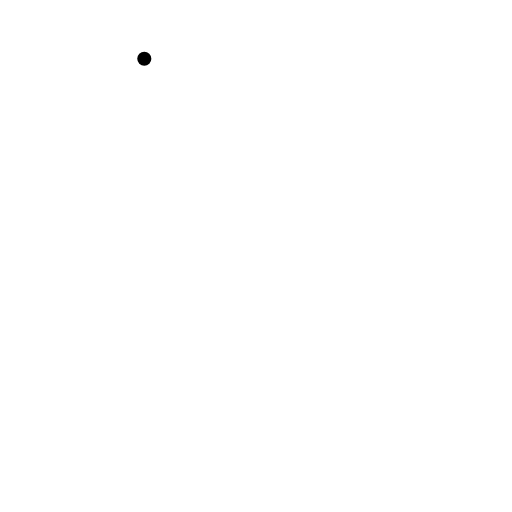
t = 0.00 s
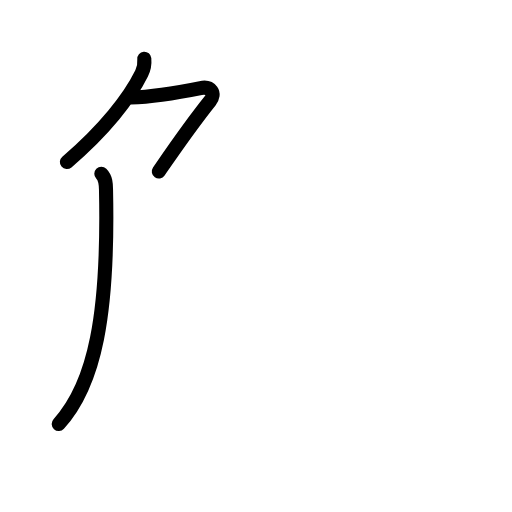
t = 2.60 s
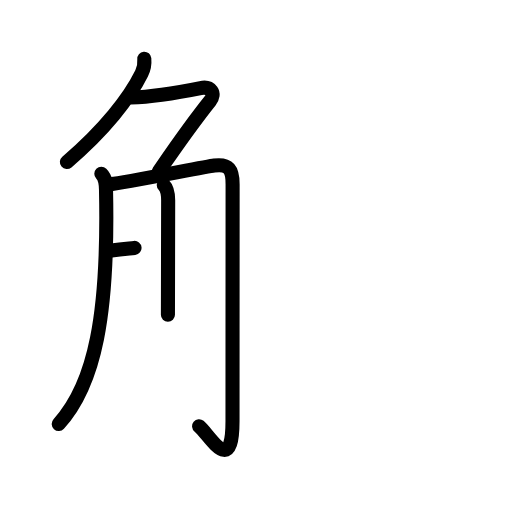
t = 5.20 s
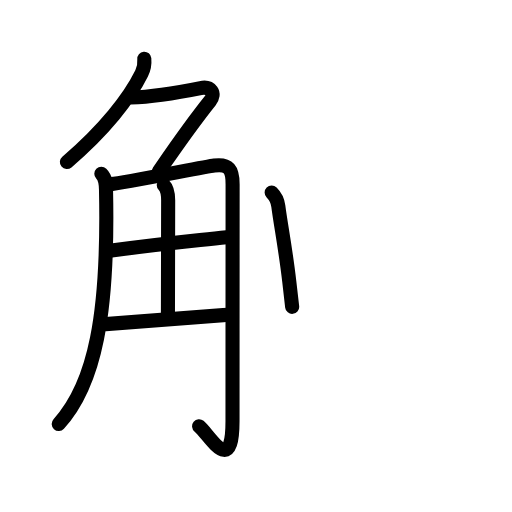
t = 7.80 s
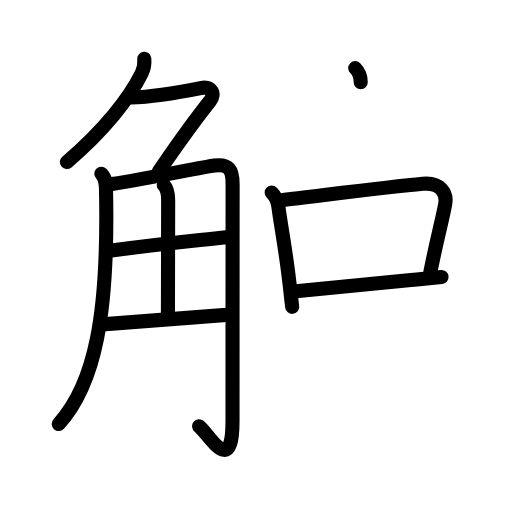
t = 10.40 s
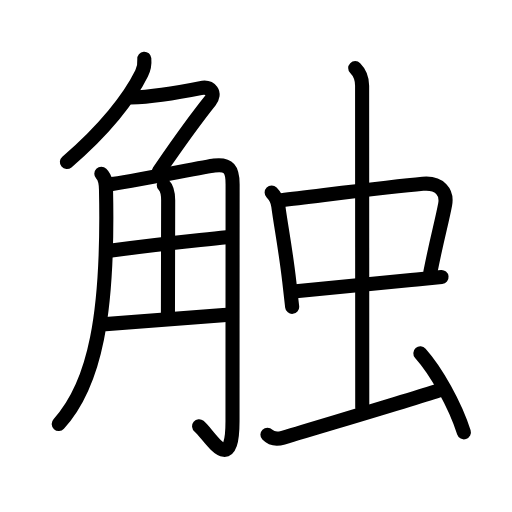
t = 13.00 s

The animated SVG that drew these frames (rendered in a browser with its animation timeline set to each time). Animation: 40 SMIL elements (animate=40); one cycle of 13.00 s.

<?xml version="1.0" encoding="UTF-8"?>
<!--
AniKanjiVG is licensed by CC-BY-SA Paul C. Sommerhoff (https://bitbucket.org/sommerhoff/anikanjivg).
AniKanjiVG uses KanjiVG which is licensed by CC-BY-SA Ulrich Apel (http://kanjivg.tagaini.net).
See also http://creativecommons.org/licenses/by-sa/3.0/
-->
<svg xmlns:kvg='http://kanjivg.tagaini.net' xmlns='http://www.w3.org/2000/svg' width='109' height='109' viewBox='0 0 109 109' style='fill:none;stroke:#000000;stroke-width:3;stroke-linecap:round;stroke-linejoin:round;' id="kvg:kanji_089e6"><g id="kvg:089e6" kvg:element="触"><g id="kvg:089e6-g1" kvg:element="角" kvg:position="left" kvg:radical="general"><g id="kvg:089e6-g2" kvg:element="𠂊𠂊𠂊𠂊𠂊𠂊𠂊𠂊𠔉𠔉𠂊𠂊𠂊𠂊𤇾𠂊𠔉𠂊𠂊𠂊𠂤𠂊𠂊𠂊𦥯𦥑𠂊𦥑𠂊𠂊𠔉𠔉𠂊𠂊𠂊𠂊𠂊𠂊𠂊𠂊𠂊𠂊𦥑𦥑𠂊𠂊𠂊𠂊𠬝𠂊𤇾𠂊𤇾𠂊𠂊𠂊𠂊𦥑𦥑𠂊𠂊𠂢𠂢𠂊𠂊𦥑𠂊𦰩𠂊𠂊𠂊𠂊𤇾𦥑𠂊𠂊𠂊𠂊𠂊𠂊𠂊𦥑𠂊𠂊𠂊𠂊𠂊𠂊𠂊𠂊𠂊𠂊𠂊𠂢𠂢𦥑𠂊𦥑𦥑𦥑𦥑𦥑𦥑𠂊𠂊𠂊𠂊𠂊𦥑𠂊𠂊𠂊𠂊𤇾𠂊𠂊𠂊𠂊𦥑𦥯𦥑𠂊𠂊𠂊𠂊𠂊𠂊" kvg:variant="true" kvg:original="勹" kvg:position="top"><path id="kvg:089e6-s1" kvg:type="㇒" d="M30.72,12.5c0.11,1.23-0.01,2.02-0.57,3.14c-2.59,5.25-7.93,12.06-15.91,18.86"><animate attributeName="d" begin="0.0s" dur="0.5s" from="M30.72,12.5C30.72,12.5,30.72,12.5,30.72,12.5" to="M30.72,12.5c0.11,1.23-0.01,2.02-0.57,3.14" />
<animate attributeName="d" begin="0.5s" dur="0.5s" from="M30.72,12.5c0.11,1.23-0.01,2.02-0.57,3.14c0,0,0,0,0,0,0" to="M30.72,12.5c0.11,1.23-0.01,2.02-0.57,3.14c-2.59,5.25-7.93,12.06-15.91,18.86" />
</path>
<path id="kvg:089e6-s2" kvg:type="㇇a" d="M27.89,20.75c4.11-0.12,9.86-1,14.82-2c2.19-0.44,3.29,1.14,2,2.75c-4.21,5.25-6.33,8.38-10.9,15"><animate attributeName="d" begin="1.0s" dur="0.3333333333333333s" from="M27.89,20.75C27.89,20.75,27.89,20.75,27.89,20.75" to="M27.89,20.75c4.11-0.12,9.86-1,14.82-2" />
<animate attributeName="d" begin="1.3333333333333333s" dur="0.3333333333333333s" from="M27.89,20.75c4.11-0.12,9.86-1,14.82-2c0,0,0,0,0,0,0" to="M27.89,20.75c4.11-0.12,9.86-1,14.82-2c2.19-0.44,3.29,1.14,2,2.75" />
<animate attributeName="d" begin="1.6666666666666665s" dur="0.3333333333333333s" from="M27.89,20.75c4.11-0.12,9.86-1,14.82-2c2.19-0.44,3.29,1.14,2,2.75c0,0,0,0,0,0,0" to="M27.89,20.75c4.11-0.12,9.86-1,14.82-2c2.19-0.44,3.29,1.14,2,2.75c-4.21,5.25-6.33,8.38-10.9,15" />
<animate attributeName="d" begin="0s" dur="1.0s" from="M-100,-100" to="M-100,-100" />
</path>
</g>
<g id="kvg:089e6-g3" kvg:position="bottom"><path id="kvg:089e6-s3" kvg:type="㇒" d="M21.57,37c0.97,0.97,0.98,2.25,1,3.41c0.56,26.46-2.32,41.34-10.07,49.84"><animate attributeName="d" begin="2.0s" dur="0.5s" from="M21.57,37C21.57,37,21.57,37,21.57,37" to="M21.57,37c0.97,0.97,0.98,2.25,1,3.41" />
<animate attributeName="d" begin="2.5s" dur="0.5s" from="M21.57,37c0.97,0.97,0.98,2.25,1,3.41c0,0,0,0,0,0,0" to="M21.57,37c0.97,0.97,0.98,2.25,1,3.41c0.56,26.46-2.32,41.34-10.07,49.84" />
<animate attributeName="d" begin="0s" dur="2.0s" from="M-100,-100" to="M-100,-100" />
</path>
<path id="kvg:089e6-s4" kvg:type="㇆a" d="M23.68,39.2c2.35-0.21,20.17-3.73,21.92-3.96c3.14-0.42,3.92,0.88,3.92,3.96c0,5.17-0.02,33.54-0.02,50.42c0,12.12-4.95,2.88-7.11,1.12"><animate attributeName="d" begin="3.0s" dur="0.25s" from="M23.68,39.2C23.68,39.2,23.68,39.2,23.68,39.2" to="M23.68,39.2c2.35-0.21,20.17-3.73,21.92-3.96" />
<animate attributeName="d" begin="3.25s" dur="0.25s" from="M23.68,39.2c2.35-0.21,20.17-3.73,21.92-3.96c0,0,0,0,0,0,0" to="M23.68,39.2c2.35-0.21,20.17-3.73,21.92-3.96c3.14-0.42,3.92,0.88,3.92,3.96" />
<animate attributeName="d" begin="3.5s" dur="0.25s" from="M23.68,39.2c2.35-0.21,20.17-3.73,21.92-3.96c3.14-0.42,3.92,0.88,3.92,3.96c0,0,0,0,0,0,0" to="M23.68,39.2c2.35-0.21,20.17-3.73,21.92-3.96c3.14-0.42,3.92,0.88,3.92,3.96c0,5.17-0.02,33.54-0.02,50.42" />
<animate attributeName="d" begin="3.75s" dur="0.25s" from="M23.68,39.2c2.35-0.21,20.17-3.73,21.92-3.96c3.14-0.42,3.92,0.88,3.92,3.96c0,5.17-0.02,33.54-0.02,50.42c0,0,0,0,0,0,0" to="M23.68,39.2c2.35-0.21,20.17-3.73,21.92-3.96c3.14-0.42,3.92,0.88,3.92,3.96c0,5.17-0.02,33.54-0.02,50.42c0,12.12-4.95,2.88-7.11,1.12" />
<animate attributeName="d" begin="0s" dur="3.0s" from="M-100,-100" to="M-100,-100" />
</path>
<path id="kvg:089e6-s5" kvg:type="㇑a" d="M34.86,39.37c0.7,0.7,0.94,1.75,0.94,3.27c0,10.62-0.05,18.74-0.05,24.37"><animate attributeName="d" begin="4.0s" dur="0.5s" from="M34.86,39.37C34.86,39.37,34.86,39.37,34.86,39.37" to="M34.86,39.37c0.7,0.7,0.94,1.75,0.94,3.27" />
<animate attributeName="d" begin="4.5s" dur="0.5s" from="M34.86,39.37c0.7,0.7,0.94,1.75,0.94,3.27c0,0,0,0,0,0,0" to="M34.86,39.37c0.7,0.7,0.94,1.75,0.94,3.27c0,10.62-0.05,18.74-0.05,24.37" />
<animate attributeName="d" begin="0s" dur="4.0s" from="M-100,-100" to="M-100,-100" />
</path>
<path id="kvg:089e6-s6" kvg:type="㇐a" d="M23.74,53.35c9.82-1.35,14.14-1.73,24.51-2.85"><animate attributeName="d" begin="5.0s" dur="1.0s" from="M23.74,53.35C23.74,53.35,23.74,53.35,23.74,53.35" to="M23.74,53.35c9.82-1.35,14.14-1.73,24.51-2.85" />
<animate attributeName="d" begin="0s" dur="5.0s" from="M-100,-100" to="M-100,-100" />
</path>
<path id="kvg:089e6-s7" kvg:type="㇐a" d="M22.48,69c6.29-0.5,16.27-1.25,26.11-2"><animate attributeName="d" begin="6.0s" dur="1.0s" from="M22.48,69C22.48,69,22.48,69,22.48,69" to="M22.48,69c6.29-0.5,16.27-1.25,26.11-2" />
<animate attributeName="d" begin="0s" dur="6.0s" from="M-100,-100" to="M-100,-100" />
</path>
</g>
</g>
<g id="kvg:089e6-g4" kvg:element="虫" kvg:position="right" kvg:phon="蜀T"><g id="kvg:089e6-g5" kvg:element="中"><g id="kvg:089e6-g6" kvg:element="口"><path id="kvg:089e6-s8" kvg:type="㇑" d="M57.83,41c0.9,0.9,1.29,1.87,1.42,2.89c0.53,4.12,1.53,9,2.34,16.1c0.19,1.69,0.39,3.47,0.61,5.33"><animate attributeName="d" begin="7.0s" dur="0.3333333333333333s" from="M57.83,41C57.83,41,57.83,41,57.83,41" to="M57.83,41c0.9,0.9,1.29,1.87,1.42,2.89" />
<animate attributeName="d" begin="7.333333333333333s" dur="0.3333333333333333s" from="M57.83,41c0.9,0.9,1.29,1.87,1.42,2.89c0,0,0,0,0,0,0" to="M57.83,41c0.9,0.9,1.29,1.87,1.42,2.89c0.53,4.12,1.53,9,2.34,16.1" />
<animate attributeName="d" begin="7.666666666666667s" dur="0.3333333333333333s" from="M57.83,41c0.9,0.9,1.29,1.87,1.42,2.89c0.53,4.12,1.53,9,2.34,16.1c0,0,0,0,0,0,0" to="M57.83,41c0.9,0.9,1.29,1.87,1.42,2.89c0.53,4.12,1.53,9,2.34,16.1c0.19,1.69,0.39,3.47,0.61,5.33" />
<animate attributeName="d" begin="0s" dur="7.0s" from="M-100,-100" to="M-100,-100" />
</path>
<path id="kvg:089e6-s9" kvg:type="㇕b" d="M59.93,42.63c8.09-0.94,22.79-2.85,30.08-3.5c3.68-0.33,5.24,1.87,4.75,4.42c-0.8,4.17-1.6,6.6-3.13,14.34"><animate attributeName="d" begin="8.0s" dur="0.3333333333333333s" from="M59.93,42.63C59.93,42.63,59.93,42.63,59.93,42.63" to="M59.93,42.63c8.09-0.94,22.79-2.85,30.08-3.5" />
<animate attributeName="d" begin="8.333333333333334s" dur="0.3333333333333333s" from="M59.93,42.63c8.09-0.94,22.79-2.85,30.08-3.5c0,0,0,0,0,0,0" to="M59.93,42.63c8.09-0.94,22.79-2.85,30.08-3.5c3.68-0.33,5.24,1.87,4.75,4.42" />
<animate attributeName="d" begin="8.666666666666666s" dur="0.3333333333333333s" from="M59.93,42.63c8.09-0.94,22.79-2.85,30.08-3.5c3.68-0.33,5.24,1.87,4.75,4.42c0,0,0,0,0,0,0" to="M59.93,42.63c8.09-0.94,22.79-2.85,30.08-3.5c3.68-0.33,5.24,1.87,4.75,4.42c-0.8,4.17-1.6,6.6-3.13,14.34" />
<animate attributeName="d" begin="0s" dur="8.0s" from="M-100,-100" to="M-100,-100" />
</path>
<path id="kvg:089e6-s10" kvg:type="㇐b" d="M63.02,62.01c7.23-0.76,16.53-1.59,25.72-2.53c1.84-0.19,3.61-0.36,5.26-0.52"><animate attributeName="d" begin="9.0s" dur="0.5s" from="M63.02,62.01C63.02,62.01,63.02,62.01,63.02,62.01" to="M63.02,62.01c7.23-0.76,16.53-1.59,25.72-2.53" />
<animate attributeName="d" begin="9.5s" dur="0.5s" from="M63.02,62.01c7.23-0.76,16.53-1.59,25.72-2.53c0,0,0,0,0,0,0" to="M63.02,62.01c7.23-0.76,16.53-1.59,25.72-2.53c1.84-0.19,3.61-0.36,5.26-0.52" />
<animate attributeName="d" begin="0s" dur="9.0s" from="M-100,-100" to="M-100,-100" />
</path>
</g>
<g id="kvg:089e6-g7" kvg:element="丨"><path id="kvg:089e6-s11" kvg:type="㇑a" d="M75.62,14.5c0.94,0.94,1.47,2.38,1.47,3.76c0,0.88,0.03,62.74,0.03,68.49"><animate attributeName="d" begin="10.0s" dur="0.5s" from="M75.62,14.5C75.62,14.5,75.62,14.5,75.62,14.5" to="M75.62,14.5c0.94,0.94,1.47,2.38,1.47,3.76" />
<animate attributeName="d" begin="10.5s" dur="0.5s" from="M75.62,14.5c0.94,0.94,1.47,2.38,1.47,3.76c0,0,0,0,0,0,0" to="M75.62,14.5c0.94,0.94,1.47,2.38,1.47,3.76c0,0.88,0.03,62.74,0.03,68.49" />
<animate attributeName="d" begin="0s" dur="10.0s" from="M-100,-100" to="M-100,-100" />
</path>
</g>
</g>
<path id="kvg:089e6-s12" kvg:type="㇀" d="M56.93,92.54c0.8,0.82,1.82,1.1,3.33,0.64C70.75,90,86.88,85.25,93.38,83.12"><animate attributeName="d" begin="11.0s" dur="0.5s" from="M56.93,92.54C56.93,92.54,56.93,92.54,56.93,92.54" to="M56.93,92.54c0.8,0.82,1.82,1.1,3.33,0.64" />
<animate attributeName="d" begin="11.5s" dur="0.5s" from="M56.93,92.54c0.8,0.82,1.82,1.1,3.33,0.64c0,0,0,0,0,0,0" to="M56.93,92.54c0.8,0.82,1.82,1.1,3.33,0.64C70.75,90,86.88,85.25,93.38,83.12" />
<animate attributeName="d" begin="0s" dur="11.0s" from="M-100,-100" to="M-100,-100" />
</path>
<path id="kvg:089e6-s13" kvg:type="㇔" d="M89.49,75.22c3.38,3.78,7.38,10.91,9.27,16.82"><animate attributeName="d" begin="12.0s" dur="1.0s" from="M89.49,75.22C89.49,75.22,89.49,75.22,89.49,75.22" to="M89.49,75.22c3.38,3.78,7.38,10.91,9.27,16.82" />
<animate attributeName="d" begin="0s" dur="12.0s" from="M-100,-100" to="M-100,-100" />
</path>
</g>
</g>
</svg>
